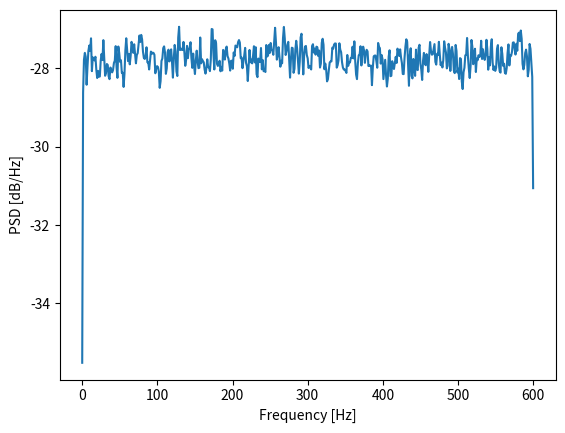

Python code for this plot: (Note: this script raises an exception after producing the figure.)
import numpy as np
import scipy.signal as sp
import matplotlib.pyplot as plt


T = 100
fs = 1200
t = np.arange(0, T, 1 / fs)
nt = len(t)
s_e = np.random.normal(0, 1, nt)  # Unit var signal

nt = len(t)
S_f_event = np.fft.rfft(s_e)
f_event = np.fft.rfftfreq(nt, 1 / fs)

nperseg = 1024
print("size(t) = ", len(t))
dsp = sp.welch(s_e, fs, nperseg=nperseg, noverlap=nperseg // 2)
plt.figure()
plt.plot(dsp[0], 10 * np.log10(dsp[1]))
plt.xlabel("Frequency [Hz]")
plt.ylabel("PSD [dB/Hz]")
plt.show()


for snr_dB in np.arange(-10, 5, 1):
    noise_da = derive_received_noise(
        s_library=ds_sig.s_l,
        s_event_rcv0=ds_sig.s_e.sel(idx_rcv=0),
        event_source=source,
        snr_dB=snr_dB,
    )
